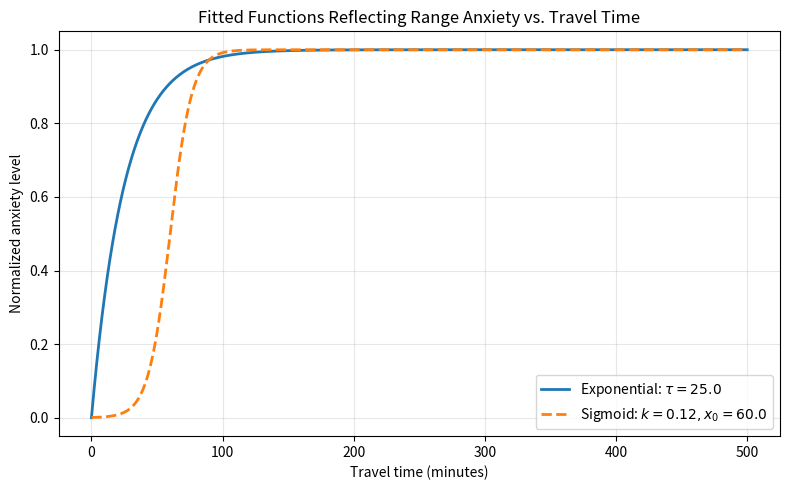

The matplotlib source for this figure:
import numpy as np
import matplotlib.pyplot as plt

# Travel time range (分钟)
x = np.linspace(0, 500, 2000)

# 调参：根据图 4(a) 的趋势
tau = 25.0     # 控制指数饱和速度（越大越平缓）
k = 0.12       # Sigmoid 陡峭度（越大越陡）
x0 = 60.0      # Sigmoid 拐点（对应70分钟左右）

# 指数饱和函数
y_exp = 1 - np.exp(-x / tau)

# Sigmoid函数
y_sigmoid = 1 / (1 + np.exp(-k * (x - x0)))

# 绘图
plt.figure(figsize=(8, 5))
plt.plot(x, y_exp, label=rf'Exponential: $\tau={tau}$', linewidth=2)
plt.plot(x, y_sigmoid, '--', label=rf'Sigmoid: $k={k}, x_0={x0}$', linewidth=2)

plt.title("Fitted Functions Reflecting Range Anxiety vs. Travel Time")
plt.xlabel("Travel time (minutes)")
plt.ylabel("Normalized anxiety level")
plt.grid(True, alpha=0.3)
plt.legend()
plt.tight_layout()
plt.show()
